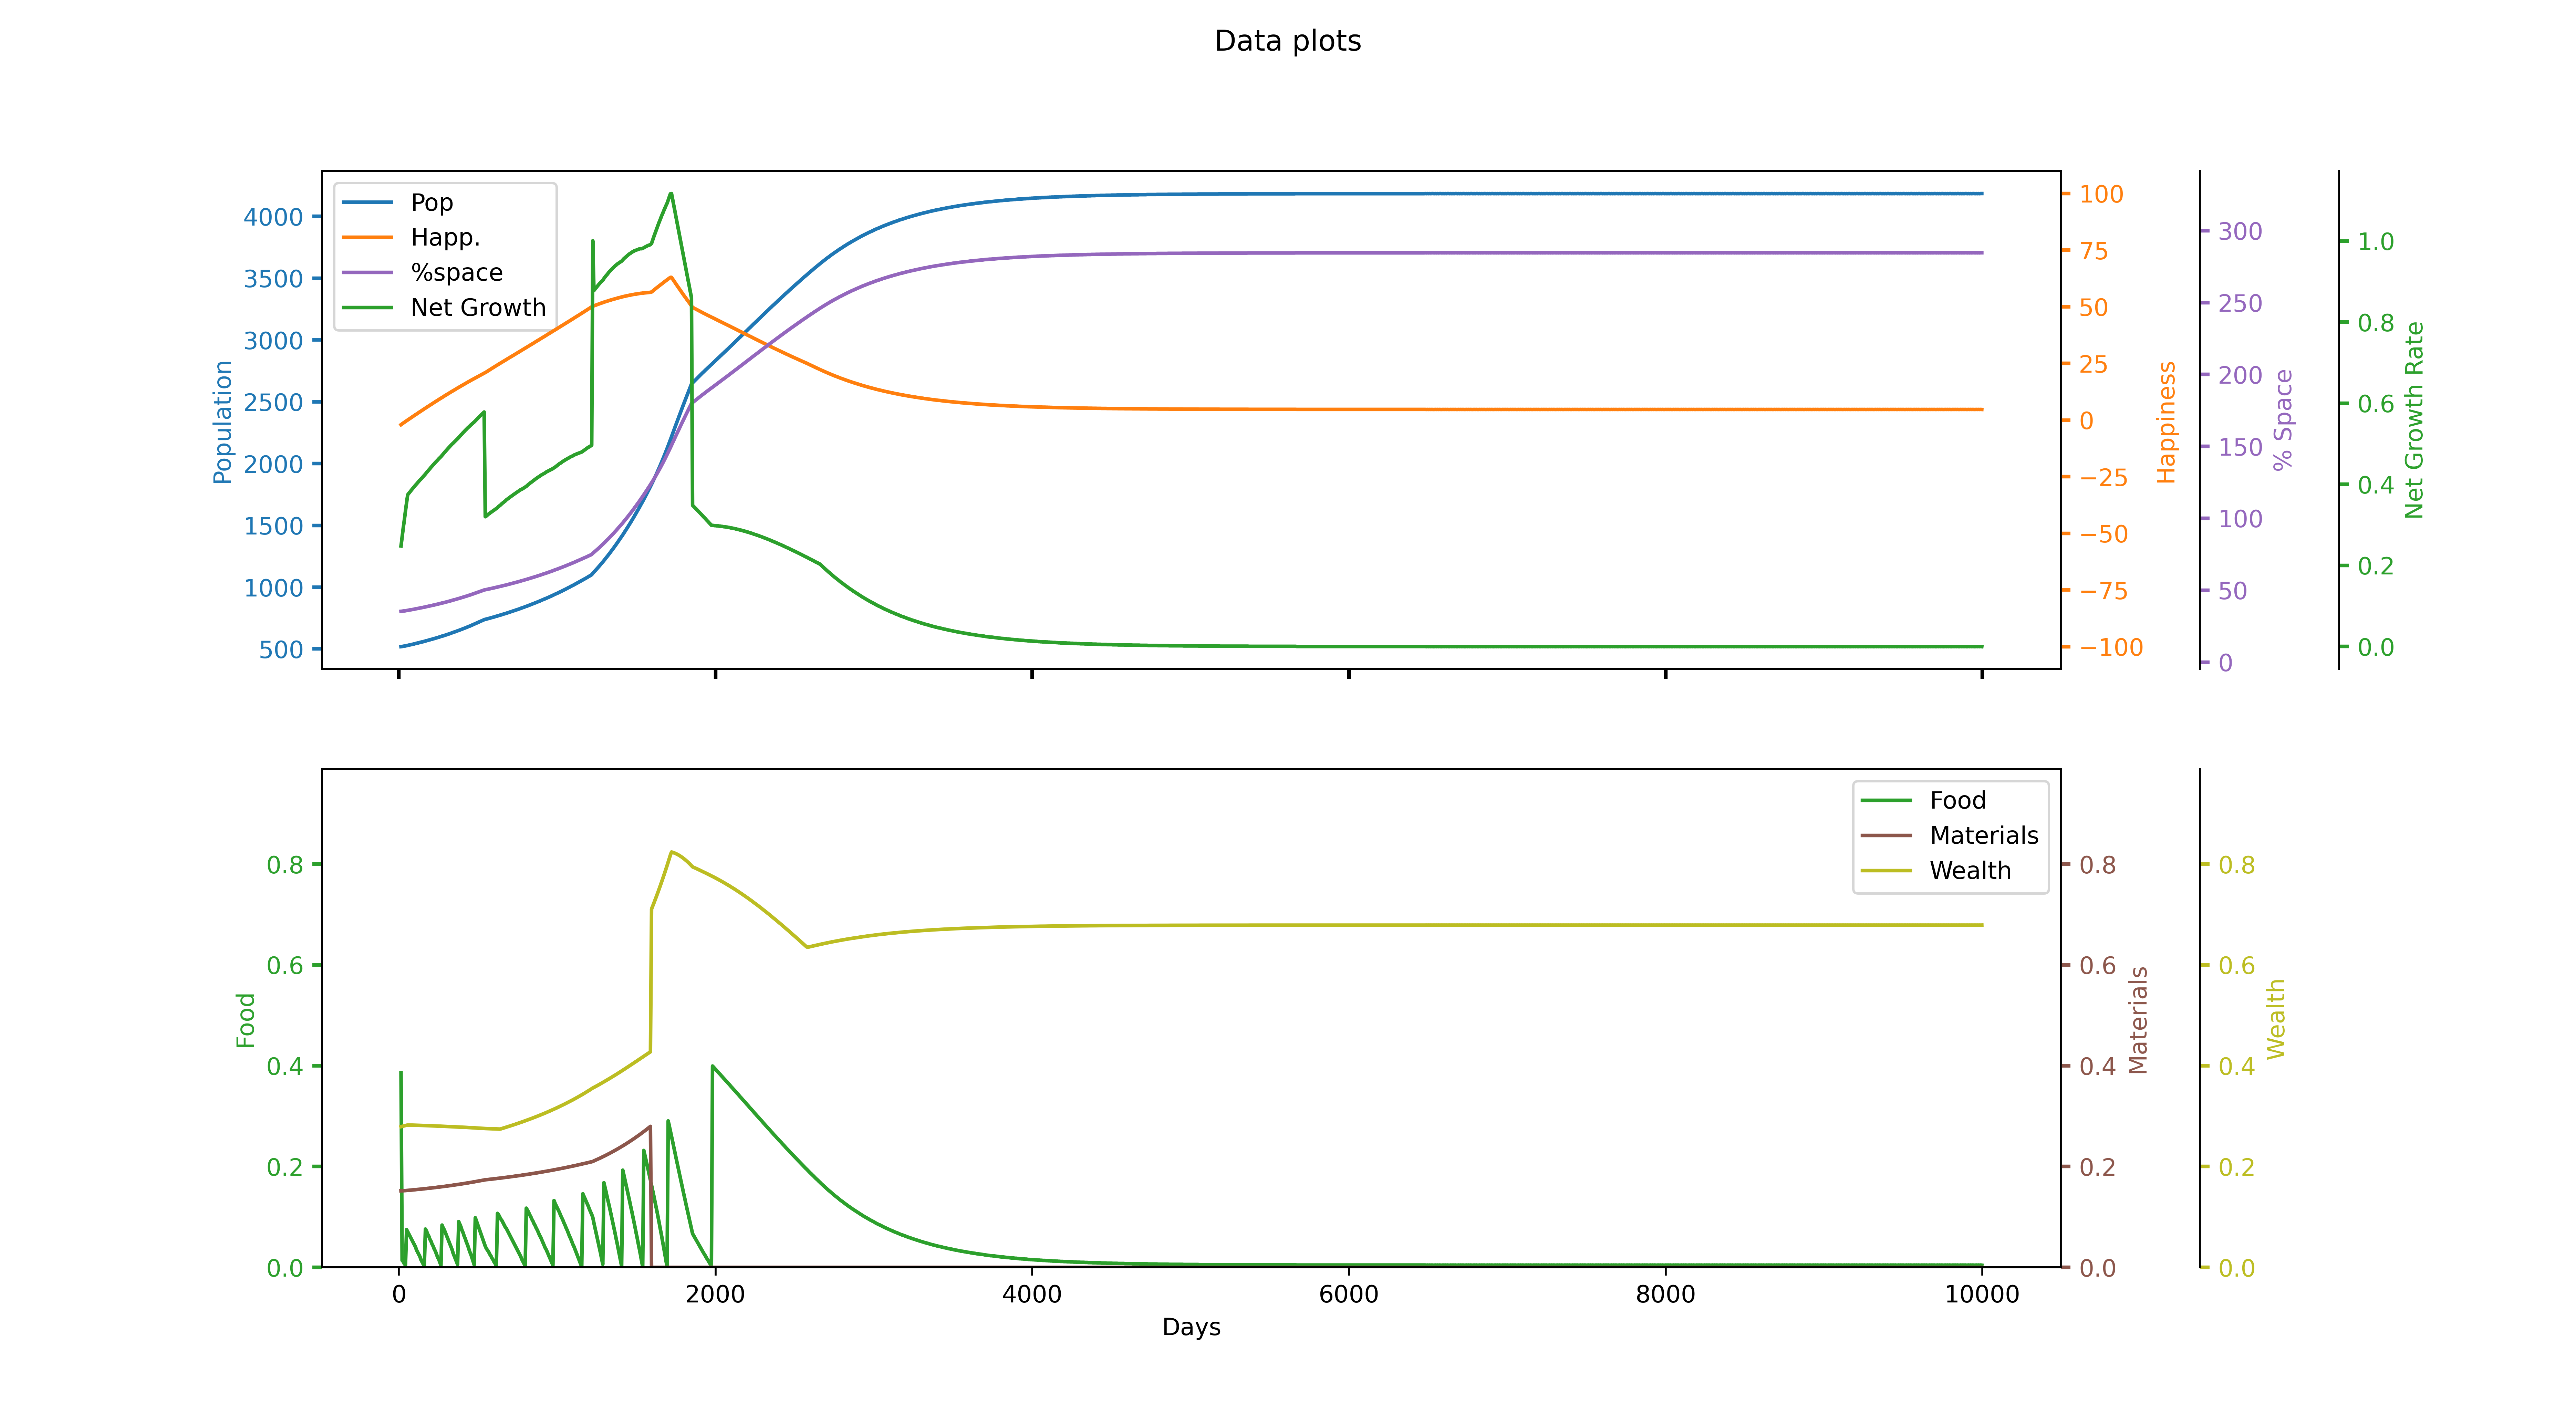

The data file committed next to this chart (first rows):
runID, day, id, Total pop, Happiness, Net growth rate, stpl0, stpl1, stpl2, ntpr0, ntpr1, ntpr2, % space used
2, 7, 2, 518, -2.378, 0.222, 57.88, 44.81, 1.953, 0.9046, 0.1517, 0.2786, 0.3523
2, 14, 2, 519, -2.024, 0.248, 62.14, 45.87, 3.905, 0.386, 0.1518, 0.2791, 0.353
2, 21, 2, 520, -1.67, 0.2706, 62.98, 46.94, 5.861, 0.01371, 0.1519, 0.2797, 0.3537
2, 28, 2, 522, -1.315, 0.2925, 63.06, 48, 7.821, 0.01143, 0.152, 0.2803, 0.355
2, 35, 2, 523, -0.9889, 0.3124, 63.1, 49.07, 9.785, 0.006857, 0.1522, 0.2808, 0.3557
2, 42, 2, 525, -0.6322, 0.3343, 63.14, 50.13, 11.75, 0.004571, 0.1523, 0.2814, 0.3571
2, 49, 2, 527, -0.305, 0.3548, 63.59, 51.2, 13.72, 0.075, 0.1525, 0.2819, 0.3584
2, 56, 2, 529, 0.02285, 0.3742, 64.08, 52.27, 15.7, 0.07071, 0.1527, 0.2824, 0.3598
2, 63, 2, 531, 0.3562, 0.3776, 64.55, 53.34, 17.67, 0.06643, 0.1529, 0.2824, 0.3612
2, 70, 2, 533, 0.6901, 0.3811, 64.98, 54.41, 19.65, 0.06214, 0.1531, 0.2823, 0.3625
2, 77, 2, 535, 1.024, 0.3845, 65.39, 55.48, 21.63, 0.05786, 0.1533, 0.2822, 0.3639
2, 84, 2, 537, 1.358, 0.3879, 65.76, 56.56, 23.6, 0.05357, 0.1535, 0.2822, 0.3652
2, 91, 2, 539, 1.691, 0.3912, 66.11, 57.64, 25.58, 0.04929, 0.1537, 0.2821, 0.3666
2, 98, 2, 541, 2.025, 0.3945, 66.42, 58.71, 27.55, 0.045, 0.1539, 0.282, 0.368
2, 105, 2, 544, 2.358, 0.3978, 66.71, 59.79, 29.52, 0.04071, 0.1541, 0.282, 0.37
2, 112, 2, 546, 2.661, 0.4007, 66.95, 60.87, 31.5, 0.03429, 0.1544, 0.2819, 0.3714
2, 119, 2, 548, 2.994, 0.404, 67.16, 61.95, 33.47, 0.03, 0.1546, 0.2818, 0.3727
2, 126, 2, 550, 3.327, 0.4071, 67.34, 63.04, 35.44, 0.02571, 0.1548, 0.2817, 0.3741
2, 133, 2, 553, 3.66, 0.4103, 67.49, 64.12, 37.41, 0.02143, 0.155, 0.2817, 0.3761
2, 140, 2, 555, 3.962, 0.413, 67.59, 65.21, 39.38, 0.015, 0.1553, 0.2816, 0.3775
2, 147, 2, 557, 4.295, 0.4161, 67.67, 66.3, 41.36, 0.01071, 0.1555, 0.2815, 0.3788
2, 154, 2, 559, 4.627, 0.4192, 67.71, 67.39, 43.33, 0.006429, 0.1557, 0.2814, 0.3802
2, 161, 2, 562, 4.96, 0.4222, 67.73, 68.48, 45.29, 0.002143, 0.1559, 0.2814, 0.3822
2, 168, 2, 564, 5.262, 0.4253, 68.18, 69.57, 47.26, 0.076, 0.1562, 0.2813, 0.3836
2, 175, 2, 567, 5.594, 0.4288, 68.68, 70.67, 49.23, 0.072, 0.1564, 0.2812, 0.3856
2, 182, 2, 569, 5.896, 0.4319, 69.14, 71.76, 51.2, 0.066, 0.1567, 0.2811, 0.387
2, 189, 2, 572, 6.228, 0.4353, 69.58, 72.86, 53.17, 0.062, 0.1569, 0.281, 0.389
2, 196, 2, 574, 6.529, 0.4384, 69.97, 73.96, 55.13, 0.056, 0.1572, 0.2809, 0.3904
2, 203, 2, 577, 6.861, 0.4417, 70.33, 75.07, 57.1, 0.052, 0.1574, 0.2809, 0.3924
2, 210, 2, 579, 7.162, 0.4447, 70.66, 76.17, 59.06, 0.046, 0.1577, 0.2808, 0.3938
2, 217, 2, 582, 7.494, 0.448, 70.95, 77.27, 61.03, 0.042, 0.1579, 0.2807, 0.3958
2, 224, 2, 584, 7.794, 0.4509, 71.2, 78.38, 62.99, 0.036, 0.1582, 0.2806, 0.3972
2, 231, 2, 587, 8.126, 0.4541, 71.43, 79.49, 64.96, 0.032, 0.1584, 0.2805, 0.3993
2, 238, 2, 590, 8.426, 0.4569, 71.61, 80.6, 66.92, 0.026, 0.1587, 0.2804, 0.4013
2, 245, 2, 592, 8.727, 0.4597, 71.75, 81.71, 68.88, 0.02, 0.159, 0.2803, 0.4027
2, 252, 2, 595, 9.058, 0.4628, 71.86, 82.83, 70.84, 0.016, 0.1592, 0.2803, 0.4047
2, 259, 2, 598, 9.358, 0.4655, 71.93, 83.95, 72.81, 0.01, 0.1595, 0.2802, 0.4067
2, 266, 2, 601, 9.658, 0.4682, 71.96, 85.06, 74.77, 0.004, 0.1598, 0.2801, 0.4088
2, 273, 2, 604, 9.958, 0.4713, 72.46, 86.18, 76.73, 0.08386, 0.1601, 0.28, 0.4108
2, 280, 2, 606, 10.26, 0.4745, 73.01, 87.31, 78.69, 0.07829, 0.1604, 0.2799, 0.4122
2, 287, 2, 609, 10.59, 0.478, 73.53, 88.43, 80.64, 0.07457, 0.1606, 0.2798, 0.4142
2, 294, 2, 612, 10.89, 0.4811, 74.01, 89.56, 82.6, 0.069, 0.1609, 0.2797, 0.4163
2, 301, 2, 615, 11.19, 0.4842, 74.46, 90.69, 84.56, 0.06343, 0.1612, 0.2796, 0.4183
2, 308, 2, 618, 11.49, 0.4872, 74.86, 91.82, 86.52, 0.05786, 0.1615, 0.2795, 0.4203
2, 315, 2, 621, 11.79, 0.4902, 75.23, 92.95, 88.47, 0.05229, 0.1618, 0.2794, 0.4224
2, 322, 2, 624, 12.08, 0.4932, 75.55, 94.08, 90.43, 0.04671, 0.1621, 0.2793, 0.4244
2, 329, 2, 627, 12.38, 0.4961, 75.84, 95.22, 92.38, 0.04114, 0.1624, 0.2792, 0.4265
2, 336, 2, 631, 12.68, 0.499, 76.09, 96.36, 94.33, 0.03557, 0.1627, 0.2791, 0.4292
2, 343, 2, 634, 12.95, 0.5014, 76.29, 97.5, 96.29, 0.02814, 0.1631, 0.279, 0.4312
2, 350, 2, 637, 13.25, 0.5042, 76.45, 98.65, 98.24, 0.02257, 0.1634, 0.2789, 0.4333
2, 357, 2, 640, 13.55, 0.507, 76.57, 99.79, 100.2, 0.017, 0.1637, 0.2788, 0.4353
2, 364, 2, 643, 13.84, 0.5097, 76.65, 100.9, 102.1, 0.01143, 0.164, 0.2787, 0.4373
2, 371, 2, 647, 14.14, 0.5123, 76.69, 102.1, 104.1, 0.005857, 0.1643, 0.2786, 0.4401
2, 378, 2, 650, 14.41, 0.5151, 77.23, 103.2, 106, 0.09086, 0.1647, 0.2784, 0.4421
2, 385, 2, 653, 14.71, 0.5184, 77.83, 104.4, 108, 0.08571, 0.165, 0.2783, 0.4441
2, 392, 2, 657, 15, 0.5215, 78.39, 105.6, 109.9, 0.08057, 0.1653, 0.2782, 0.4469
2, 399, 2, 660, 15.27, 0.5243, 78.91, 106.7, 111.9, 0.07371, 0.1657, 0.2781, 0.4489
2, 406, 2, 664, 15.57, 0.5274, 79.39, 107.9, 113.8, 0.06857, 0.166, 0.278, 0.4516
2, 413, 2, 667, 15.84, 0.5301, 79.82, 109, 115.8, 0.06171, 0.1664, 0.2779, 0.4537
2, 420, 2, 671, 16.13, 0.5331, 80.22, 110.2, 117.7, 0.05657, 0.1667, 0.2778, 0.4564
... 1,368 more rows
